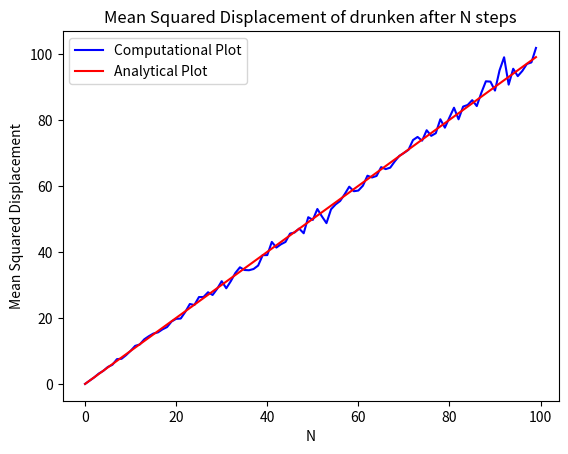

This chart was generated by the following Python code:
import math
import random
import matplotlib.pyplot as plt

sim=2000        #number of times we have to do simulation
n=100           #number of steps taken by drunken

def comb(n,r):               #combination function nCr
    return math.factorial(n)/(math.factorial(r) * math.factorial(n-r))


#Plot for Mean Squared Displacement of drunken after N steps i.e. Mean Squared Displacement vs. N
x=[]
for i in range(n):          #number of steps the drunken will take
    c=0
    for j in range(sim):   
        pos=0
        for k in range(i):
            pos+=random.choice([-1,1])
        c+=pos*pos
    x.append(c/sim)

plt.plot(range(n),x, color='blue' , label='Computational Plot')
plt.plot(range(n),range(n), color='red' , label='Analytical Plot') 
plt.xlabel('N')
plt.ylabel('Mean Squared Displacement')
plt.title('Mean Squared Displacement of drunken after N steps')
plt.legend()
plt.show()